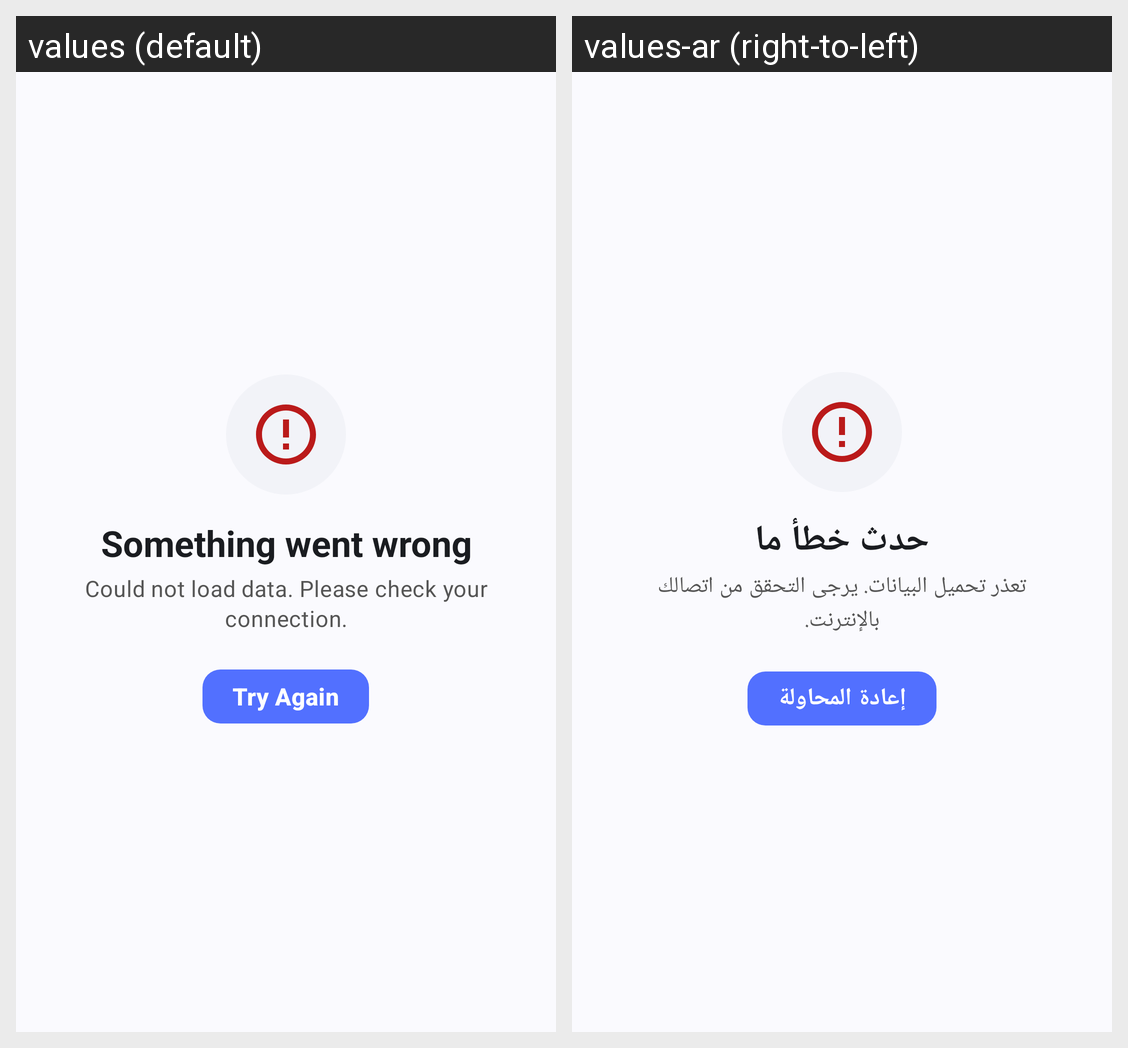

Translations of the strings shown on this Android screen, per locale in the grid:
Android screen res/layout/view_error_state.xml rendered under 2 locales, left to right: values (default), values-ar (right-to-left). Device: Nexus 5 (rendered at 1080×1920; each locale shown at half size, 540×960, under a caption strip naming it); theme Theme.ECommerce.
Strings drawn on this screen, with the default value and each locale's value (text and hints the layout hard-codes, and strings that could not be matched under every locale, appear in the picture but are not listed):

error_loading_title
  values: Something went wrong
  values-ar: حدث خطأ ما

error_loading_subtitle
  values: Could not load data. Please check your connection.
  values-ar: تعذر تحميل البيانات. يرجى التحقق من اتصالك بالإنترنت.

action_retry
  values: Try Again
  values-ar: إعادة المحاولة
